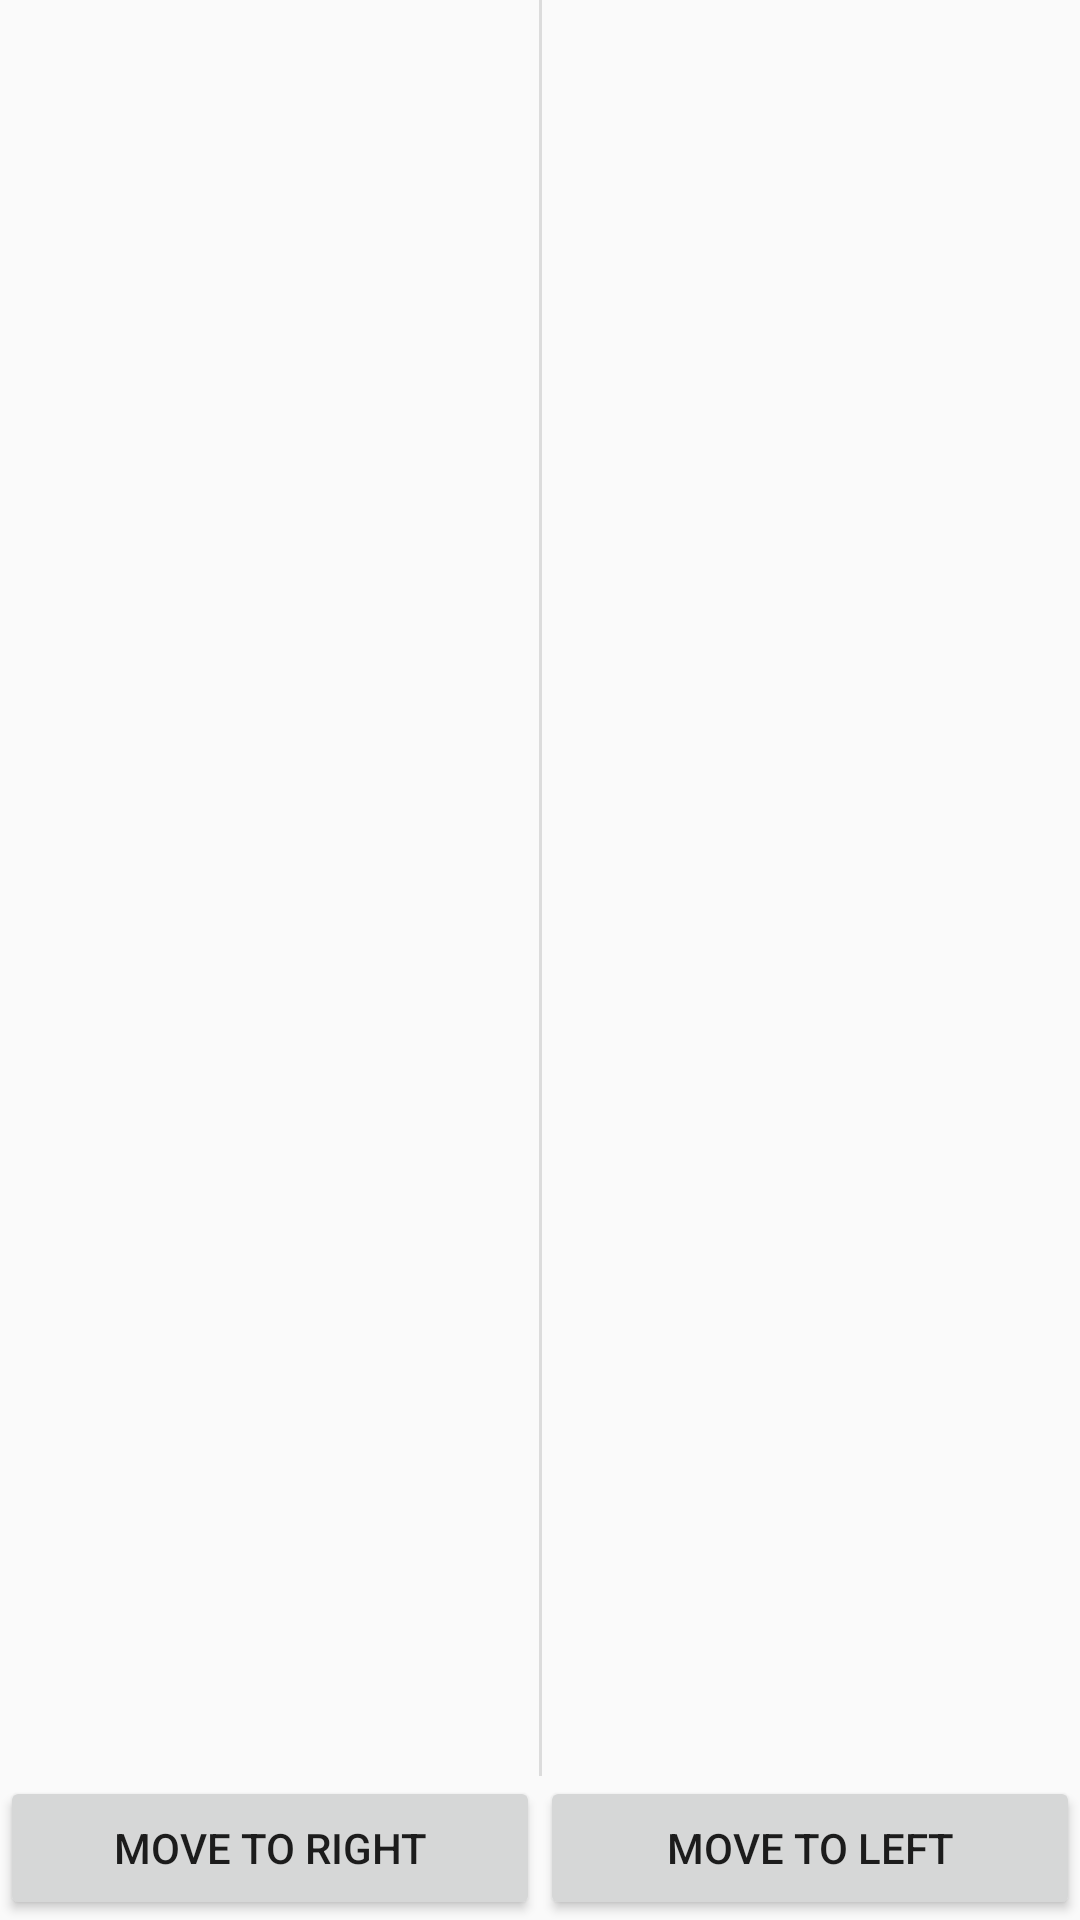

This screen was rendered from an Android layout file. Write that file and the resources it references.
<!-- AndroidManifest.xml: application theme Theme.SamparkSolutions -->
<!-- res/layout/main_activity.xml -->
<?xml version="1.0" encoding="utf-8"?>
<layout xmlns:tools="http://schemas.android.com/tools"
    xmlns:android="http://schemas.android.com/apk/res/android"
    xmlns:app="http://schemas.android.com/apk/res-auto">


    <androidx.constraintlayout.widget.ConstraintLayout
        android:orientation="horizontal"
        android:layout_width="match_parent"
        android:layout_height="match_parent">

        <androidx.recyclerview.widget.RecyclerView
            android:id="@+id/recyclerViewA"
            android:layout_width="0dp"
            android:layout_height="0dp"
            android:layout_weight="1"
            app:layout_constraintBottom_toTopOf="@+id/linearLayout"
            app:layout_constraintEnd_toStartOf="@+id/divider"
            app:layout_constraintStart_toStartOf="parent"
            app:layout_constraintTop_toTopOf="parent"
            tools:listitem="@layout/item">

        </androidx.recyclerview.widget.RecyclerView>

        <View
            android:id="@+id/divider"
            android:layout_width="1dp"
            android:layout_height="0dp"
            android:layout_marginStart="2dp"
            android:layout_marginEnd="2dp"
            android:background="?android:attr/listDivider"
            app:layout_constraintBottom_toBottomOf="@+id/recyclerViewA"
            app:layout_constraintEnd_toStartOf="@+id/recyclerViewB"
            app:layout_constraintStart_toEndOf="@+id/recyclerViewA"
            app:layout_constraintTop_toTopOf="parent" />

        <androidx.recyclerview.widget.RecyclerView
            android:id="@+id/recyclerViewB"
            android:layout_width="0dp"
            android:layout_height="0dp"
            android:layout_weight="1"
            app:layout_constraintBottom_toBottomOf="@+id/recyclerViewA"
            app:layout_constraintEnd_toEndOf="parent"
            app:layout_constraintStart_toEndOf="@+id/divider"
            app:layout_constraintTop_toTopOf="@+id/recyclerViewA" />

        <androidx.constraintlayout.widget.ConstraintLayout
            android:id="@+id/linearLayout"
            android:layout_width="0dp"
            android:layout_height="wrap_content"
            android:orientation="vertical"
            app:layout_constraintBottom_toBottomOf="parent"
            app:layout_constraintEnd_toEndOf="parent"
            app:layout_constraintStart_toStartOf="parent">

            <Button
                android:id="@+id/moveToRightButton"
                android:layout_width="0dp"
                android:layout_height="wrap_content"
                android:text="@string/move_to_right"
                app:layout_constraintBottom_toBottomOf="parent"
                app:layout_constraintEnd_toStartOf="@+id/moveToLeftButton"
                app:layout_constraintStart_toStartOf="parent"
                app:layout_constraintTop_toTopOf="parent" />

            <Button
                android:id="@+id/moveToLeftButton"
                android:layout_width="0dp"
                android:layout_height="wrap_content"
                android:text="@string/move_to_left"
                app:layout_constraintBottom_toBottomOf="@+id/moveToRightButton"
                app:layout_constraintEnd_toEndOf="parent"
                app:layout_constraintStart_toEndOf="@+id/moveToRightButton"
                app:layout_constraintTop_toTopOf="@+id/moveToRightButton" />

        </androidx.constraintlayout.widget.ConstraintLayout>



    </androidx.constraintlayout.widget.ConstraintLayout>
</layout>
<!-- res/layout/item.xml (included above) -->
<?xml version="1.0" encoding="utf-8"?>
<layout xmlns:android="http://schemas.android.com/apk/res/android"
    xmlns:app="http://schemas.android.com/apk/res-auto"
    xmlns:tools="http://schemas.android.com/tools">

        <data>
            <variable
                name="alphabet"
                type="com.example.samparksolutions.data.Alphabet" />
        </data>

    <androidx.constraintlayout.widget.ConstraintLayout
        android:layout_margin="5dp"
        android:elevation="4dp"
        android:shadowColor="@color/black"
        android:layout_width="match_parent"
        android:layout_height="wrap_content">

        <TextView
            android:id="@+id/text_view_letter"
            android:layout_width="0dp"
            android:layout_height="match_parent"
            android:text="@{alphabet.letter}"
            android:layout_margin="5dp"
            android:textSize="14sp"
            app:layout_constraintBottom_toBottomOf="parent"
            app:layout_constraintEnd_toStartOf="@+id/text_view_score"
            app:layout_constraintStart_toStartOf="parent"
            app:layout_constraintTop_toTopOf="parent"
            tools:text="A" />

        <TextView
            android:id="@+id/text_view_score"
            android:layout_width="0dp"
            android:layout_height="wrap_content"
            android:text="@{String.valueOf(alphabet.score)}"
            android:layout_margin="5dp"
            android:textSize="14sp"
            app:layout_constraintBottom_toBottomOf="@+id/text_view_letter"
            app:layout_constraintEnd_toStartOf="@+id/button_plus"
            app:layout_constraintStart_toEndOf="@+id/text_view_letter"
            app:layout_constraintTop_toTopOf="@+id/text_view_letter"
            tools:text="200" />

        <Button
            android:id="@+id/button_plus"
            android:layout_width="0dp"
            android:layout_height="wrap_content"
            android:text="@string/plus"
            android:layout_margin="5dp"
            android:padding="0dp"
            app:layout_constraintBottom_toBottomOf="parent"
            app:layout_constraintEnd_toStartOf="@+id/button_minus"
            app:layout_constraintStart_toEndOf="@+id/text_view_score"
            app:layout_constraintTop_toTopOf="parent" />

        <Button
            android:id="@+id/button_minus"
            android:layout_width="0dp"
            android:layout_height="wrap_content"
            android:text="@string/minus"
            android:layout_margin="5dp"
            app:layout_constraintBottom_toBottomOf="parent"
            app:layout_constraintEnd_toEndOf="parent"
            app:layout_constraintStart_toEndOf="@+id/button_plus"
            app:layout_constraintTop_toTopOf="parent" />

    </androidx.constraintlayout.widget.ConstraintLayout>

</layout>
<!-- resources referenced by this layout -->
<resources>
  <string name="minus">-</string>
  <string name="move_to_left">Move to Left</string>
  <string name="move_to_right">Move to Right</string>
  <string name="plus">+</string>
  <style name="Theme.SamparkSolutions" parent="Theme.MaterialComponents.Light.NoActionBar.Bridge">
          
          <item name="colorPrimary">@color/purple_500</item>
          <item name="colorPrimaryVariant">@color/purple_700</item>
          <item name="colorOnPrimary">@color/white</item>
          
          <item name="colorSecondary">@color/teal_200</item>
          <item name="colorSecondaryVariant">@color/teal_700</item>
          <item name="colorOnSecondary">@color/black</item>
          
          <item name="android:statusBarColor">?attr/colorPrimaryVariant</item>
          
      </style>
  <!-- not gathered from this repository: default colours our renderer supplied (Android Studio template values) -->
  <color name="purple_500">#FF6200EE</color>
  <color name="purple_700">#FF3700B3</color>
  <color name="teal_200">#FF03DAC5</color>
  <color name="teal_700">#FF018786</color>
  <color name="black">#FF000000</color>
  <color name="white">#FFFFFFFF</color>
</resources>
